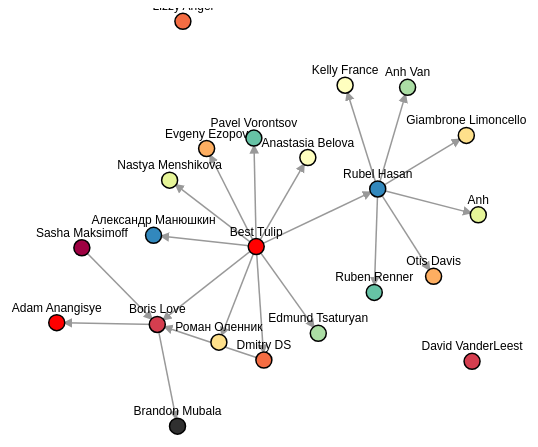
D3 v3 page, settled after 480 driven frames (8 s of simulated time); the page loaded 1 data file(s).

            
            var svg = d3.select("svg"),
                width = +svg.attr("width"),
                height = +svg.attr("height"),
                node,
                link;
            var margin = {top: 20, right: 20, bottom: 30, left: 40},
                width = 960 - margin.left - margin.right,
                height = 500 - margin.top - margin.bottom;
                svg.append('defs')
                    .append('marker')
                        .attr('id', 'arrowhead')
                        .attr('viewBox', '-0 -5 10 10')
                        .attr('refX', '13')
                        .attr('refY', '0')
                        .attr('orient', 'auto')
                        .attr('markerWidth', '8')
                        .attr('markerHeight', '18')
                        .attr('xoverflow', 'visible')
                    .append('svg:path')
                        .attr('d', 'M 0,-4 L 8 ,0 L 0,4')
                        .attr('fill', '#999')
                        .style('stroke','none');
            var colors = d3.scaleOrdinal()
                .range(["red", "#3288BD", "#66C2A5", "#ABDDA4", "#E6F598", "#FFFFBF", "#FEE08B", "#FDAE61", "#F46D43", "#D53E4F", "#9E0142", "#303030"]);
            var simulation = d3.forceSimulation()
                .force("charge", d3.forceManyBody().strength(-300))
                .force("link", d3.forceLink().id(function(d) { return d.fullname; }).distance(100))
                .force("center", d3.forceCenter(width / 2, height / 2))
                .force("x", d3.forceX(width / 2))
                .force("y", d3.forceY(height / 2));

            d3.json("graph.json", function (graph) {
                console.log(graph);
                update(graph.links, graph.nodes);
            })
            function update(links, nodes) {
                link = svg.selectAll(".link")
                    .data(links)
                    .enter()
                    .append("line")
                    .attr("class", "link")
                    .attr('marker-end','url(#arrowhead)')
                link.append("title")
                    .text(function (d) {return d.type;});
                edgepaths = svg.selectAll(".edgepath")
                    .data(links)
                    .enter()
                    .append('path')
                    .attr('class', 'edgepath')
                    .attr('id', function(d, i) {return 'edgepath' + i})
                    .style("pointer-events", "none");
                edgelabels = svg.selectAll(".edgelabel")
                    .data(links)
                    .enter()
                    .append('text')
                    .style("pointer-events", "none")
                    .attr('class', 'edgelabel')
                    .attr('font-size', '10')
                    .attr('fill', '#aaa')
                    .attr('id', function(d, i) {return 'edgelabel' + i});
                edgelabels.append('textPath')
                    .attr('xlink:href', function (d, i) {return '#edgepath' + i})
                    .style("text-anchor", "middle")
                    .style("pointer-events", "none")
                    .attr("startOffset", "50%")
                node = svg.selectAll("node")
                    .data(nodes)
                    .enter()
                    .append("a").attr("xlink:href", function(d) {return d.profileurl})
                        .call(d3.drag()
                                .on("start", dragstarted)
                                .on("drag", dragged)
                        );
                node.append("circle")
                    .attr("r", 8)
                    .attr("class", "node")
                    .style("fill", function (d, i) {return colors(i);})
                    .on('mouseover', function () {
                        d3.select(this)
                        .transition()
                        .duration(500)
                        .attr('r',15)
                        .attr('stroke-width',3)
                    })
                    .on('mouseout', function () {
                        d3.select(this)
                        .transition()
                        .duration(500)
                        .attr('r',9)
                        .attr('stroke-width',1)
                    })
                node.append("title")
                    .text(function (d) { 
                        return  'Profile Url: ' + d.profileurl })
                node.append("text")
                    .attr("text-anchor", "middle")
                    .attr("dy", -11)
                    .text(function (d) {return d.fullname});
                node.append('title')   
                simulation
                    .nodes(nodes)
                    .on("tick", ticked);

                simulation.force("link")
                    .links(links);
            }
            function ticked() {
                link
                    .attr("x1", function (d) {return d.source.x;})
                    .attr("y1", function (d) {return d.source.y;})
                    .attr("x2", function (d) {return d.target.x;})
                    .attr("y2", function (d) {return d.target.y;});
                node
                    .attr("transform", function (d) {return "translate(" + d.x + ", " + d.y + ")";});
                edgepaths.attr('d', function (d) {
                    return 'M ' + d.source.x + ' ' + d.source.y + ' L ' + d.target.x + ' ' + d.target.y;
                });
                edgelabels.attr('transform', function (d) {
                    if (d.target.x < d.source.x) {
                        var bbox = this.getBBox();
                        rx = bbox.x + bbox.width / 2;
                        ry = bbox.y + bbox.height / 2;
                        return 'rotate(180 ' + rx + ' ' + ry + ')';
                    }
                    else {
                        return 'rotate(0)';
                    }
                });
            }
            function dragstarted(d) {
                if (!d3.event.active) simulation.alphaTarget(0.3).restart()
                d.fx = d.x;
                d.fy = d.y;
            }
            function dragged(d) {
                d.fx = d3.event.x;
                d.fy = d3.event.y;
            }
            // setTimeout(function(){
            // 	$("a").each(function(){
            // 	    var transform = $(this).find('circle').attr('transform');
            // 	    $(this).find('text').attr('transform', transform);
            // 	    $(this).find('text').removeAttr('hidden');
            //   	});
            // }, 1000);        
        

### data: graph.json
{
 "nodes": [
  {
   "fullname": "Best Tulip",
   "profileurl": "https://web.facebook.com/best.tulip.73",
   "count": "4"
  },
  {
   "fullname": "Александр Манюшкин",
   "profileurl": "https://web.facebook.com/profile.php?id=…",
   "count": "4"
  },
  {
   "fullname": "Pavel Vorontsov",
   "profileurl": "https://web.facebook.com/evgeny.ezopov",
   "count": "4"
  },
  {
   "fullname": "Edmund Tsaturyan",
   "profileurl": "https://web.facebook.com/profile.php?id=…",
   "count": "4"
  },
  {
   "fullname": "Nastya Menshikova",
   "profileurl": "https://web.facebook.com/profile.php?id=…",
   "count": "4"
  },
  {
   "fullname": "Anastasia Belova",
   "profileurl": "https://web.facebook.com/profile.php?id=…",
   "count": "4"
  },
  {
   "fullname": "Роман Оленник",
   "profileurl": "https://web.facebook.com/profile.php?id=…",
   "count": "4"
  },
  {
   "fullname": "Evgeny Ezopov",
   "profileurl": "https://web.facebook.com/evgeny.ezopov",
   "count": "4"
  },
  "... 14 more items"
 ],
 "links": [
  {
   "source": "Best Tulip",
   "target": "Александр Манюшкин",
   "type": "Liked"
  },
  {
   "source": "Best Tulip",
   "target": "Pavel Vorontsov",
   "type": "Liked"
  },
  {
   "source": "Best Tulip",
   "target": "Edmund Tsaturyan",
   "type": "Liked"
  },
  {
   "source": "Best Tulip",
   "target": "Nastya Menshikova",
   "type": "Liked"
  },
  {
   "source": "Best Tulip",
   "target": "Anastasia Belova",
   "type": "Liked"
  },
  {
   "source": "Best Tulip",
   "target": "Роман Оленник",
   "type": "Liked"
  },
  {
   "source": "Best Tulip",
   "target": "Evgeny Ezopov",
   "type": "Liked"
  },
  {
   "source": "Best Tulip",
   "target": "Dmitry DS",
   "type": "Liked"
  },
  "... 12 more items"
 ]
}